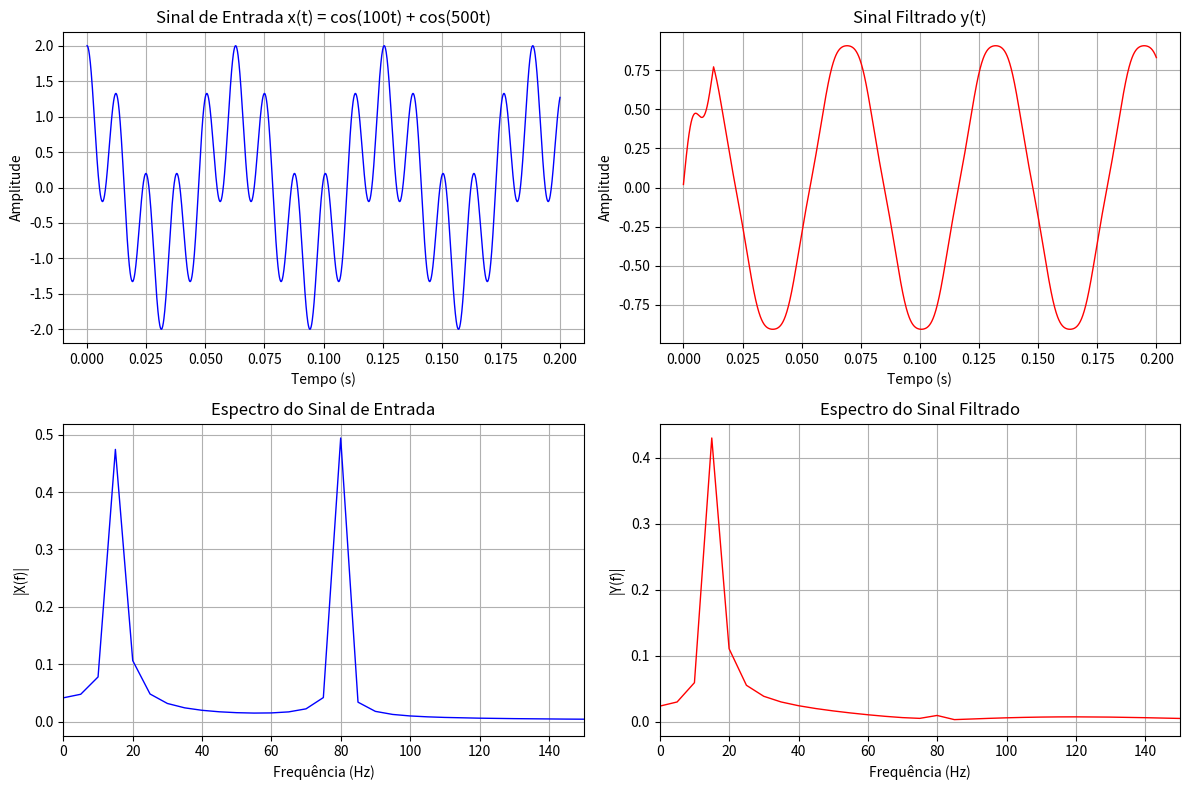
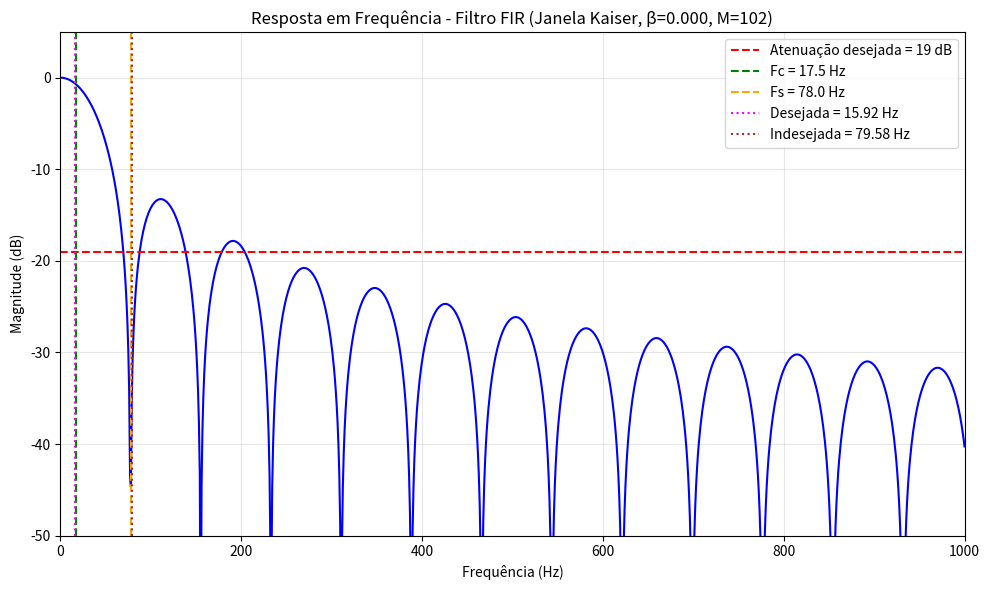

Write Python code to recreate these figures, in order.
import numpy as np
import matplotlib.pyplot as plt
from scipy import signal

# ============================================
# PARÂMETROS DO PROJETO
# ============================================
fs = 8000                    # frequência de amostragem (Hz)
fc_rad = 110                 # frequência de corte (rad/s)
fc_hz = fc_rad / (2 * np.pi) # ≈ 17,51 Hz
fs_rad = 490                 # frequência de rejeição (rad/s)
fs_hz = fs_rad / (2 * np.pi) # ≈ 77,99 Hz

# Especificações
Rs = 19             # atenuação na banda de rejeição (dB)
delta_s = 10**(-Rs/20)       # δs = 0,1259

# Cálculo da banda de transição normalizada
omega_c_norm = (fc_rad / (2 * np.pi * fs)) * 2 * np.pi  # = fc_rad / fs
omega_s_norm = (fs_rad / (2 * np.pi * fs)) * 2 * np.pi  # = fs_rad / fs
delta_omega = omega_s_norm - omega_c_norm

print("=" * 50)
print("ESPECIFICAÇÕES DO FILTRO")
print("=" * 50)
print(f"Frequência de amostragem: {fs} Hz")
print(f"Frequência de corte: {fc_rad:.1f} rad/s ({fc_hz:.2f} Hz)")
print(f"Frequência de rejeição: {fs_rad:.1f} rad/s ({fs_hz:.2f} Hz)")
print(f"Banda de transição (Δω): {delta_omega:.6f} rad/amostra")
print(f"Atenuação desejada (Rs): {Rs} dB")
print(f"δs = {delta_s:.4f}")

# ============================================
# CÁLCULO DA ORDEM DO FILTRO
# ============================================
if Rs >= 8:
    M_estimado = (Rs - 8) / (2.285 * delta_omega)
else:
    M_estimado = 0

print("\n" + "=" * 50)
print("CÁLCULO DA ORDEM")
print("=" * 50)
print(f"M estimado = ({Rs} - 8) / (2.285 × {delta_omega:.6f})")
print(f"M estimado = {1:.3f} / {2.285 * delta_omega:.6f}")
print(f"M estimado = {M_estimado:.2f}")

# Arredondar para o próximo inteiro par (filtro Tipo I)
M = int(np.ceil(M_estimado))
if M % 2 != 0:
    M += 1

print(f"\nOrdem adotada (par, Tipo I): M = {M}")
print(f"Número de coeficientes: {M + 1}")

# ============================================
# PARÂMETRO β DA JANELA DE KAISER
# ============================================
def calcular_beta_kaiser(Rs):
    if Rs < 21:
        return 0.0
    elif 21 <= Rs <= 50:
        return 0.5842 * (Rs - 21)**0.4 + 0.07886 * (Rs - 21)
    else:
        return 0.1102 * (Rs - 8.7)

beta = calcular_beta_kaiser(Rs)

print(f"\nParâmetro β (Kaiser): {beta:.4f}")
print(f"Rs = {Rs} dB → {'β = 0' if Rs < 21 else 'β calculado'}")

# ============================================
# PROJETO DO FILTRO FIR (Janela de Kaiser)
# ============================================
f_cutoff_norm = fc_hz / (fs / 2)

coeffs = signal.firwin(
    numtaps=M + 1,
    cutoff=f_cutoff_norm,
    window=('kaiser', beta),
    fs=fs,
    pass_zero='lowpass'
)

# ============================================
# EXIBIR COEFICIENTES (primeiros e últimos)
# ============================================
print("\n" + "=" * 60)
print("COEFICIENTES DO FILTRO FIR")
print("=" * 60)
print(f"Total de {len(coeffs)} coeficientes:\n")
print("coeffs = [", end="")
for i, c in enumerate(coeffs):
    if i == len(coeffs) - 1:
        print(f"{c:.6f}]")
    else:
        print(f"{c:.6f}, ", end="")

# ============================================
# RESPOSTA EM FREQUÊNCIA TEÓRICA (para comparação)
# ============================================
frequencias, resposta = signal.freqz(coeffs, worN=4096, fs=fs)
magnitude_db = 20 * np.log10(np.abs(resposta) + 1e-12)

# ============================================
# FREQUÊNCIAS DE INTERESSE (rad/s → Hz)
# ============================================
f_desejada_rad = 100.0      # rad/s
f_indesejada_rad = 500.0    # rad/s
f_desejada_hz = f_desejada_rad / (2 * np.pi)   # ≈ 15.9155 Hz
f_indesejada_hz = f_indesejada_rad / (2 * np.pi) # ≈ 79.5775 Hz

# --- Cálculo teórico da TD (via resposta em frequência) ---
idx_desejada = np.argmin(np.abs(frequencias - f_desejada_hz))
idx_indesejada = np.argmin(np.abs(frequencias - f_indesejada_hz))
ganho_desejado_teor = np.abs(resposta[idx_desejada])
ganho_indesejado_teor = np.abs(resposta[idx_indesejada])
TD_teor = (ganho_indesejado_teor / ganho_desejado_teor) * 100.0

# ============================================
# SIMULAÇÃO TEMPORAL (ESTILO MATLAB)
# ============================================
# Duração do sinal: 0.2 segundos (mesmo do MATLAB)
duracao = 0.2   # segundos
T = 1 / fs
N = int(duracao * fs) + 1   # +1 para incluir t=0.2 (como no MATLAB: 0:T:0.2)
t = np.linspace(0, duracao, N)

# Sinal de entrada: cos(100*t) + cos(500*t)  (t em segundos)
x = np.cos(f_desejada_rad * t) + np.cos(f_indesejada_rad * t)

# Filtrar
y = signal.lfilter(coeffs, 1.0, x)

# FFT do sinal filtrado
Y_fft = np.fft.fft(y)
Y_mag = np.abs(Y_fft) / N   # normalização igual ao MATLAB (divide por N)

# Vetor de frequências positivas (apenas metade)
f_pos = np.fft.fftfreq(N, T)[:N // 2]
Y_pos = Y_mag[:N // 2]

# Encontrar índices das frequências desejada e indesejada no vetor f_pos
idx_d_sim = np.argmin(np.abs(f_pos - f_desejada_hz))
idx_i_sim = np.argmin(np.abs(f_pos - f_indesejada_hz))

Yd_sim = Y_pos[idx_d_sim]
Yi_sim = Y_pos[idx_i_sim]
TD_sim = (Yi_sim / Yd_sim) * 100.0

# ============================================
# EXIBIÇÃO DOS RESULTADOS
# ============================================
print("\n" + "=" * 60)
print("TAXA DE DISTORÇÃO (TD) – COMPARAÇÃO")
print("=" * 60)
print(f"Frequência desejada: {f_desejada_rad} rad/s ({f_desejada_hz:.4f} Hz)")
print(f"Frequência indesejada: {f_indesejada_rad} rad/s ({f_indesejada_hz:.4f} Hz)\n")

print("--- Método teórico (freqz) ---")
print(f"Ganho na desejada: {ganho_desejado_teor:.6f} (linear) -> {20*np.log10(ganho_desejado_teor):.2f} dB")
print(f"Ganho na indesejada: {ganho_indesejado_teor:.6f} (linear) -> {20*np.log10(ganho_indesejado_teor):.2f} dB")
print(f"TD = {TD_teor:.4f}%")
print(f"Critério (TD < 2%): {'ATENDE' if TD_teor < 2 else 'NÃO ATENDE'}")

print("\n--- Método via simulação temporal (FFT do sinal filtrado) ---")
print(f"Magnitude |Y(fd)| (FFT): {Yd_sim:.6f}")
print(f"Magnitude |Y(fi)| (FFT): {Yi_sim:.6f}")
print(f"TD = {TD_sim:.4f}%")
print(f"Critério (TD < 2%): {'ATENDE' if TD_sim < 2 else 'NÃO ATENDE'}")

# ============================================
# GRÁFICOS (SINAIS NO TEMPO E ESPECTROS)
# ============================================
# 1) Sinais no tempo
plt.figure(figsize=(12, 8))

plt.subplot(2, 2, 1)
plt.plot(t, x, 'b', linewidth=1)
plt.title('Sinal de Entrada x(t) = cos(100t) + cos(500t)')
plt.xlabel('Tempo (s)')
plt.ylabel('Amplitude')
plt.grid(True)

plt.subplot(2, 2, 2)
plt.plot(t, y, 'r', linewidth=1)
plt.title('Sinal Filtrado y(t)')
plt.xlabel('Tempo (s)')
plt.ylabel('Amplitude')
plt.grid(True)

# 2) Espectros (amplitude vs frequência)
# Espectro de entrada (FFT)
X_fft = np.fft.fft(x)
X_mag = np.abs(X_fft) / N
X_pos = X_mag[:N//2]

plt.subplot(2, 2, 3)
plt.plot(f_pos, X_pos, 'b', linewidth=1)
plt.title('Espectro do Sinal de Entrada')
plt.xlabel('Frequência (Hz)')
plt.ylabel('|X(f)|')
plt.xlim(0, 150)
plt.grid(True)

plt.subplot(2, 2, 4)
plt.plot(f_pos, Y_pos, 'r', linewidth=1)
plt.title('Espectro do Sinal Filtrado')
plt.xlabel('Frequência (Hz)')
plt.ylabel('|Y(f)|')
plt.xlim(0, 150)
plt.grid(True)

plt.tight_layout()
plt.show()

# ============================================
# GRÁFICO DA RESPOSTA EM FREQUÊNCIA (igual ao original)
# ============================================
mask = frequencias <= 1000
frequencias_filtradas = frequencias[mask]
magnitude_filtrada = magnitude_db[mask]

plt.figure(figsize=(10, 6))
plt.plot(frequencias_filtradas, magnitude_filtrada, 'b-', linewidth=1.5)
plt.axhline(y=-Rs, color='r', linestyle='--', label=f'Atenuação desejada = {Rs} dB')
plt.axvline(x=fc_hz, color='g', linestyle='--', label=f'Fc = {fc_hz:.1f} Hz')
plt.axvline(x=fs_hz, color='orange', linestyle='--', label=f'Fs = {fs_hz:.1f} Hz')
plt.axvline(x=f_desejada_hz, color='magenta', linestyle=':', label=f'Desejada = {f_desejada_hz:.2f} Hz')
plt.axvline(x=f_indesejada_hz, color='brown', linestyle=':', label=f'Indesejada = {f_indesejada_hz:.2f} Hz')
plt.title(f'Resposta em Frequência - Filtro FIR (Janela Kaiser, β={beta:.3f}, M={M})')
plt.ylabel('Magnitude (dB)')
plt.xlabel('Frequência (Hz)')
plt.grid(True, alpha=0.3)
plt.xlim(0, 1000)
plt.ylim(-50, 5)
plt.legend()
plt.tight_layout()
plt.show()

# ============================================
# TABELA DE GANHOS (para comparação)
# ============================================
freqs_teste = [15, 20, 25, 30, 35, 40, 45, 50, 60, 70, 80, 90, 100, 120, 150]

print("\n" + "=" * 60)
print("GANHO EM FREQUÊNCIAS ESPECÍFICAS (teórico via freqz)")
print("=" * 60)
print(f"{'Freq (Hz)':>10} | {'Ganho (linear)':>15} | {'Ganho (dB)':>12}")
print("-" * 60)

for f in freqs_teste:
    idx = np.argmin(np.abs(frequencias - f))
    ganho_linear = np.abs(resposta[idx])
    ganho_db = magnitude_db[idx]
    print(f"{f:>10.1f} | {ganho_linear:>15.6f} | {ganho_db:>12.2f}")
